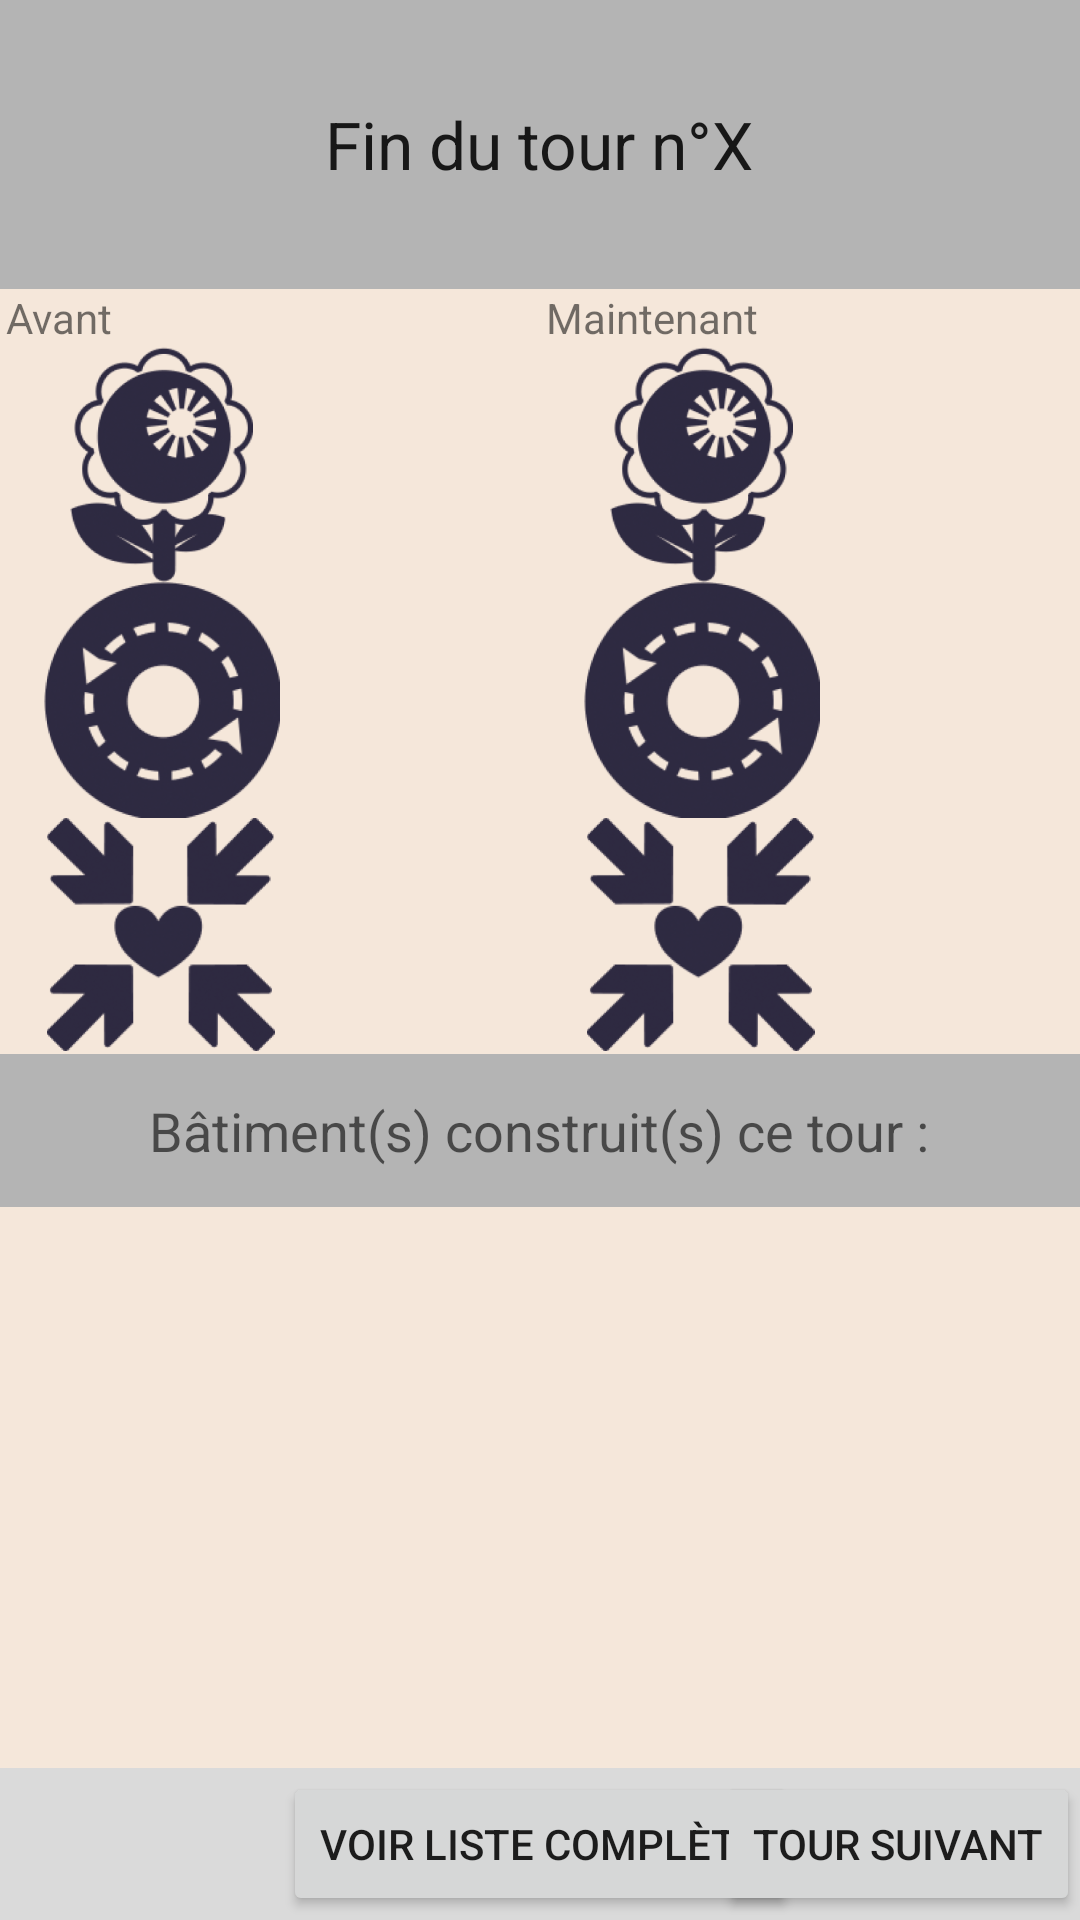

Reconstruct the res/layout file that produces this screen, plus the resources it refers to.
<!-- AndroidManifest.xml: application theme AppTheme -->
<!-- res/layout/activity_end_turn.xml -->
<?xml version="1.0" encoding="utf-8"?>
<androidx.constraintlayout.widget.ConstraintLayout xmlns:android="http://schemas.android.com/apk/res/android"
    xmlns:app="http://schemas.android.com/apk/res-auto"
    xmlns:tools="http://schemas.android.com/tools"
    android:layout_width="match_parent"
    android:layout_height="match_parent"
    tools:context=".EndTurnActivity">

    <LinearLayout
        android:id="@+id/fullScreenLayout"
        android:layout_width="match_parent"
        android:layout_height="match_parent"
        android:orientation="vertical">

        <FrameLayout
            android:id="@+id/titleLayout"
            android:layout_width="match_parent"
            android:layout_height="match_parent"
            android:layout_weight="2.4"
            android:background="@color/darkGray">

            <TextView
                android:id="@+id/endTurnTitle"
                style="@style/TextAppearance.AppCompat.Large"
                android:layout_width="wrap_content"
                android:layout_height="wrap_content"
                android:layout_gravity="center"
                android:gravity="center"
                android:text="Fin du tour n°X" />
        </FrameLayout>

        <LinearLayout
            android:id="@+id/beforeAfterLayout"
            android:layout_width="match_parent"
            android:layout_height="match_parent"
            android:layout_weight="1.7"
            android:orientation="horizontal"
            android:background="@color/lightPink">

            <LinearLayout
                android:id="@+id/beforeLayout"
                android:layout_width="match_parent"
                android:layout_height="match_parent"
                android:layout_weight="1"
                android:orientation="vertical">

                <TextView
                    android:id="@+id/beforeTitle"
                    android:layout_width="wrap_content"
                    android:layout_height="wrap_content"
                    android:paddingLeft="2dp"

                    android:text="Avant" />

                <LinearLayout
                    android:id="@+id/beforeEnvironmentalScoreLayout"
                    android:layout_width="match_parent"
                    android:layout_height="match_parent"
                    android:layout_weight="1"
                    android:orientation="vertical">

                    <ImageView
                        android:id="@+id/beforeEnvironmentalImg"
                        android:layout_width="wrap_content"
                        android:layout_height="wrap_content"
                        app:srcCompat="@mipmap/img_environment_city_foreground"
                        />
                </LinearLayout>

                <LinearLayout
                    android:id="@+id/beforeFluidityScoreLayout"
                    android:layout_width="match_parent"
                    android:layout_height="match_parent"
                    android:orientation="vertical"
                    android:layout_weight="1">

                    <ImageView
                        android:id="@+id/beforeFluidityImg"
                        android:layout_width="wrap_content"
                        android:layout_height="wrap_content"
                        app:srcCompat="@mipmap/img_fluid_city_foreground" />
                </LinearLayout>
                <LinearLayout
                    android:layout_width="match_parent"
                    android:layout_height="match_parent"
                    android:orientation="vertical"
                    android:layout_weight="1">

                    <ImageView
                        android:id="@+id/imageView3"
                        android:layout_width="wrap_content"
                        android:layout_height="wrap_content"
                        app:srcCompat="@mipmap/img_impact_on_city_foreground" />
                </LinearLayout>
            </LinearLayout>

            <LinearLayout
                android:id="@+id/afterLayout"
                android:layout_width="match_parent"
                android:layout_height="match_parent"
                android:layout_weight="1"
                android:orientation="vertical" >

                <LinearLayout
                    android:id="@+id/afterTitleLayout"
                    android:layout_width="match_parent"
                    android:layout_height="wrap_content"

                    android:orientation="vertical">

                    <TextView
                        android:id="@+id/afterTitle"
                        android:layout_width="match_parent"
                        android:layout_height="wrap_content"
                        android:paddingLeft="2dp"

                        android:text="Maintenant" />
                </LinearLayout>

                <LinearLayout
                    android:layout_width="match_parent"
                    android:layout_height="match_parent"
                    android:layout_weight="1"
                    android:orientation="vertical">

                    <ImageView
                        android:id="@+id/imageView"
                        android:layout_width="wrap_content"
                        android:layout_height="wrap_content"
                        app:srcCompat="@mipmap/img_environment_city_foreground"
                        />
                </LinearLayout>

                <LinearLayout
                    android:layout_width="match_parent"
                    android:layout_height="match_parent"
                    android:orientation="vertical"
                    android:layout_weight="1">

                    <ImageView
                        android:id="@+id/imageView2"
                        android:layout_width="wrap_content"
                        android:layout_height="wrap_content"
                        app:srcCompat="@mipmap/img_fluid_city_foreground" />
                </LinearLayout>
                <LinearLayout
                    android:layout_width="match_parent"
                    android:layout_height="match_parent"
                    android:orientation="vertical"
                    android:layout_weight="1">

                    <ImageView
                        android:id="@+id/imageView3"
                        android:layout_width="wrap_content"
                        android:layout_height="wrap_content"
                        app:srcCompat="@mipmap/img_impact_on_city_foreground" />
                </LinearLayout>


            </LinearLayout>
        </LinearLayout>

        <FrameLayout
            android:id="@+id/buildingBuiltThisTurnTitleLayout"
            android:layout_width="match_parent"
            android:layout_height="match_parent"
            android:layout_weight="2.6"
            android:background="@color/darkGray">

            <TextView
                android:id="@+id/buildingBuiltThisTurnTitle"
                style="@style/TextAppearance.AppCompat.Medium"
                android:layout_width="wrap_content"
                android:layout_height="wrap_content"
                android:layout_gravity="center"
                android:gravity="center"
                android:text="Bâtiment(s) construit(s) ce tour :" />
        </FrameLayout>

        <FrameLayout
            android:id="@+id/buildingBuiltThisTurnRecyclerViewLayout"
            android:layout_width="match_parent"
            android:layout_height="match_parent"
            android:layout_weight="2"
            android:background="@color/lightPink"
            android:paddingLeft="20dp"
            android:paddingRight="20dp">

            <androidx.recyclerview.widget.RecyclerView
                android:layout_width="match_parent"
                android:layout_height="match_parent" />
        </FrameLayout>

        <FrameLayout
            android:id="@+id/nextTurnButtonsLayout"
            android:layout_width="match_parent"
            android:layout_height="match_parent"
            android:layout_weight="2.6"
            android:background="@color/evenLighterGray">

            <Button
                android:id="@+id/cityProgressionButton"
                android:layout_width="wrap_content"
                android:layout_height="wrap_content"
                android:text="Voir liste complète"
                android:layout_gravity="center"
                android:gravity="center"/>

            <Button
                android:id="@+id/nextTurnButton"
                android:layout_width="wrap_content"
                android:layout_height="wrap_content"
                android:text="Tour Suivant"

                android:layout_gravity="center_vertical|right"
                />
        </FrameLayout>
    </LinearLayout>
</androidx.constraintlayout.widget.ConstraintLayout>
<!-- resources referenced by this layout -->
<resources>
  <color name="darkGray">#B4B4B4</color>
  <color name="evenLighterGray">#dadada</color>
  <color name="lightPink">#f5e7da</color>
  <!-- mipmap img_environment_city_foreground: png bitmap (mipmap-hdpi, 12853 bytes) -->
  <!-- mipmap img_fluid_city_foreground: png bitmap (mipmap-hdpi, 12347 bytes) -->
  <!-- mipmap img_impact_on_city_foreground: png bitmap (mipmap-hdpi, 9235 bytes) -->
  <style name="AppTheme" parent="Theme.AppCompat.Light.NoActionBar">
          
          <item name="colorPrimary">@color/colorPrimary</item>
          <item name="colorPrimaryDark">@color/colorPrimaryDark</item>
          <item name="colorAccent">@color/colorAccent</item>
          <item name="android:windowNoTitle">true</item>
          <item name="android:windowActionBar">false</item>
          <item name="android:windowFullscreen">true</item>
          <item name="android:windowContentOverlay">@null</item>
      </style>
  <color name="colorPrimary">#008577</color>
  <color name="colorPrimaryDark">#00574B</color>
  <color name="colorAccent">#D81B60</color>
</resources>
